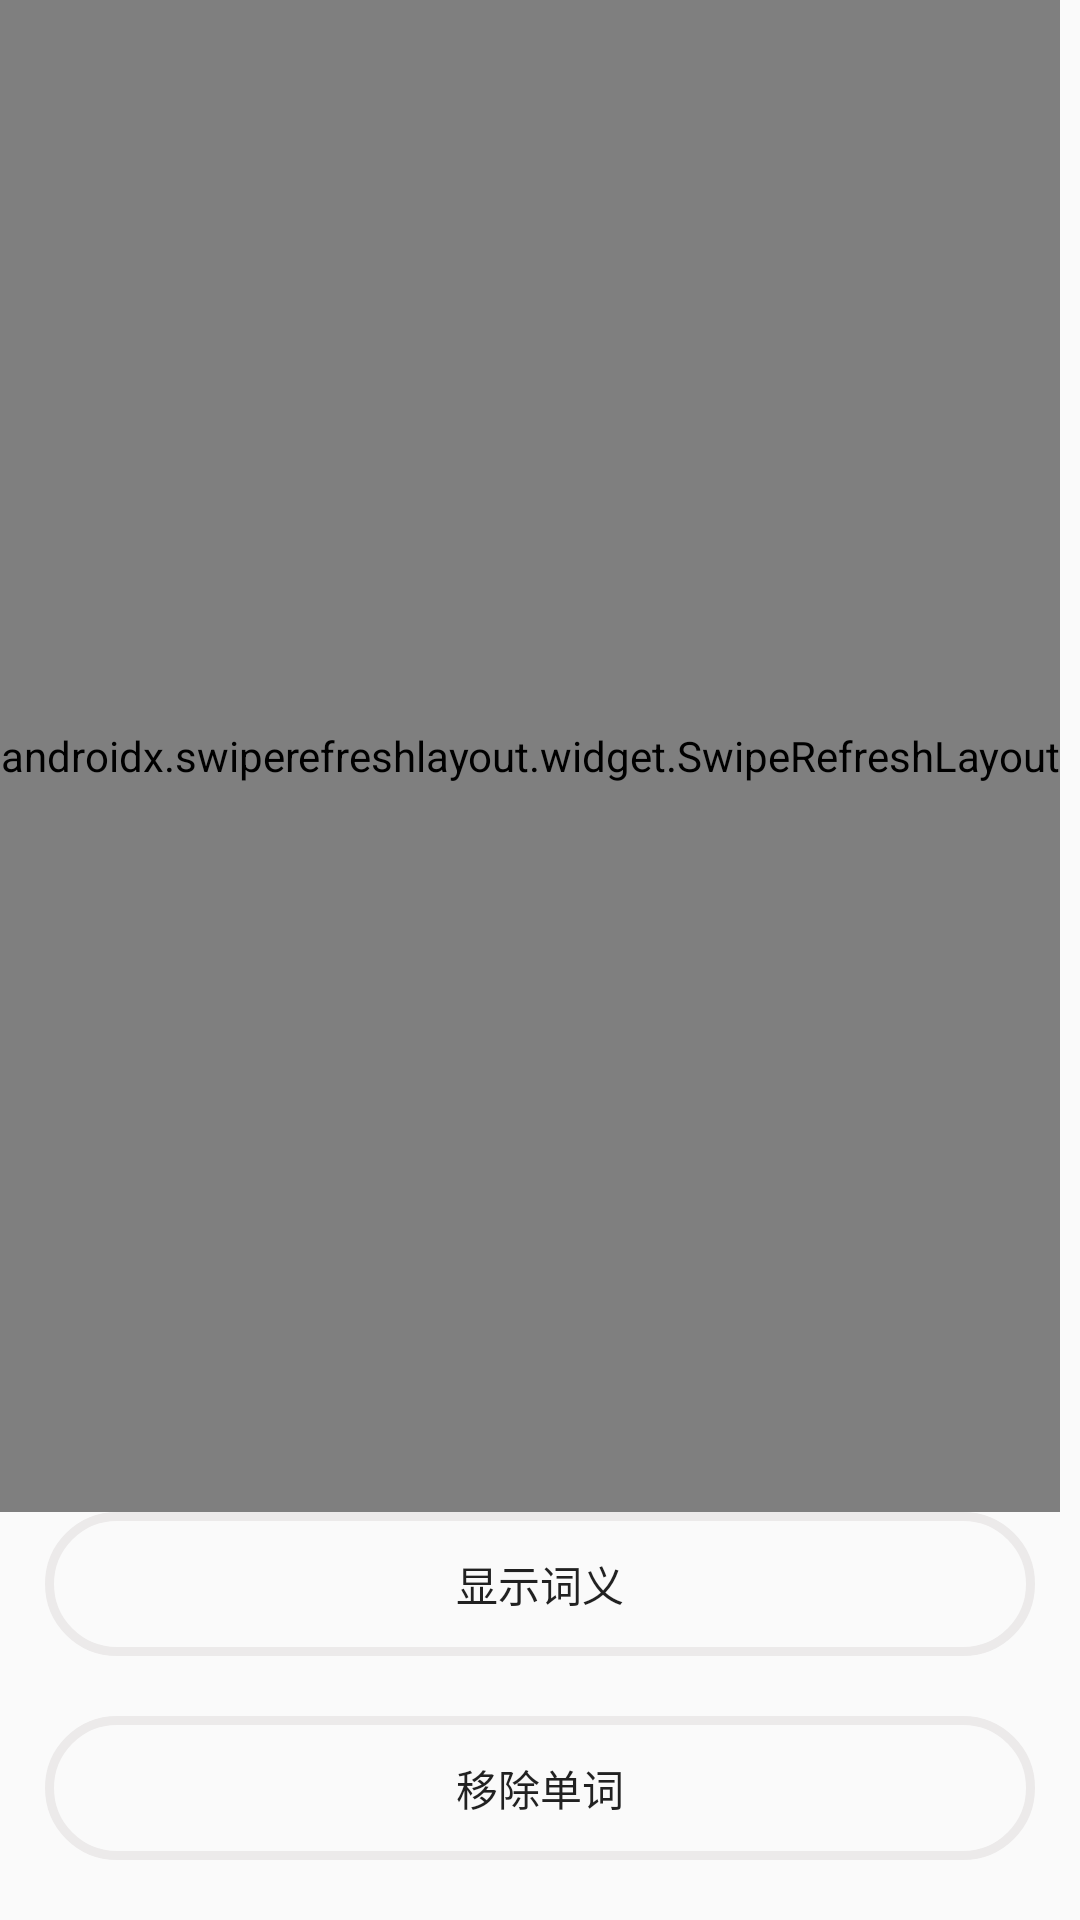

Here is an Android app screen rendered from its layout file. Give the layout XML and the strings, colors and styles it references.
<!-- AndroidManifest.xml: application theme AppTheme -->
<!-- res/layout/fragment_fourth.xml -->
<?xml version="1.0" encoding="utf-8"?>
<LinearLayout xmlns:android="http://schemas.android.com/apk/res/android"
    android:layout_width="match_parent"
    android:orientation="vertical"
    android:layout_height="match_parent">

    
    <androidx.swiperefreshlayout.widget.SwipeRefreshLayout
        android:layout_width="wrap_content"
        android:id="@+id/mswipeRefreshLayout"
        android:layout_height="0dp"
        android:layout_weight="2">
    <RelativeLayout
        android:paddingTop="150dp"
        android:id="@+id/ll"
        android:visibility="gone"
        android:layout_marginLeft="20dp"
        android:layout_width="wrap_content"
        android:layout_height="wrap_content">
        <TextView
            android:layout_centerInParent="true"
            android:layout_marginTop="20dp"
            android:layout_marginLeft="20dp"
            android:layout_width="wrap_content"
            android:layout_height="wrap_content"
            android:id="@+id/tv_input"
            android:textColor="#000"
            android:textStyle="bold"
            android:textSize="48sp"
            />
        <ImageView
            android:layout_alignLeft="@+id/tv_input"
            android:layout_centerInParent="true"
            android:layout_below="@+id/tv_input"
            android:layout_marginTop="10dp"
            android:layout_width="20dp"
            android:layout_height="20dp"
            android:id="@+id/im_pron_uk"
            android:background="@drawable/img_select"
            android:src="@drawable/ic_laba"/>
        <ImageView
            android:layout_alignRight="@+id/tv_input"
            android:layout_centerInParent="true"
            android:layout_below="@+id/tv_input"
            android:layout_marginTop="10dp"
            android:layout_width="20dp"
            android:layout_height="20dp"
            android:id="@+id/im_start_record"
            android:visibility="gone"
            android:background="@drawable/img_select"
            android:src="@drawable/ic_luyin"/>
        <TextView
            android:layout_centerInParent="true"
            android:layout_below="@+id/tv_input"
            android:layout_marginLeft="5dp"
            android:layout_marginTop="10dp"
            android:layout_width="wrap_content"
            android:layout_height="wrap_content"
            android:layout_toRightOf="@+id/im_pron_uk"
            android:id="@+id/tv_pron_e" />
        <TextView
            android:layout_marginLeft="20dp"
            android:layout_centerInParent="true"
            android:layout_below="@+id/im_pron_uk"
            android:layout_marginTop="10dp"
            android:visibility="invisible"
            android:layout_width="wrap_content"
            android:id="@+id/tv_explain"
            android:layout_height="wrap_content" />
    </RelativeLayout>
    </androidx.swiperefreshlayout.widget.SwipeRefreshLayout>
    <RelativeLayout
        android:visibility="gone"
        android:id="@+id/rl_record"
        android:layout_width="match_parent"
        android:layout_height="0dp"
        android:layout_weight="1">
        <TextView
            android:layout_marginTop="10dp"
            android:layout_width="wrap_content"
            android:layout_height="wrap_content"
            android:layout_centerHorizontal="true"
            android:id="@+id/tv_grades_tips"
            android:visibility="invisible"
            android:text="你的得分为:"/>
            <TextView
                android:layout_centerHorizontal="true"
                android:layout_below="@id/tv_grades_tips"
                android:visibility="invisible"
                android:layout_width="wrap_content"
                android:layout_height="wrap_content"
                android:text="80"
                android:textColor="#000"
                android:textStyle="bold"
                android:textSize="80sp"
                android:id="@+id/tv_grades"
                />
            <TextView
                android:layout_marginLeft="5dp"
                android:layout_width="wrap_content"
                android:layout_height="wrap_content"
                android:text="分"
                android:layout_toRightOf="@id/tv_grades"
                android:layout_marginTop="95dp"
                android:textSize="15sp"

                />
    </RelativeLayout>
    <Button
        android:layout_marginBottom="20dp"
        android:layout_marginLeft="15dp"
        android:layout_marginRight="15dp"
        android:background="@drawable/btn_selector"
        android:layout_width="match_parent"
        android:id="@+id/btn_hidden_trans"
        android:visibility="visible"
        android:layout_gravity="bottom"
        android:layout_height="wrap_content"
        android:text="显示词义"/>
    <Button
        android:layout_marginBottom="20dp"
        android:layout_marginLeft="15dp"
        android:layout_marginRight="15dp"
        android:background="@drawable/btn_selector"
        android:layout_width="match_parent"
        android:id="@+id/btn_delete_words"
        android:visibility="visible"
        android:layout_gravity="bottom"
        android:layout_height="wrap_content"
        android:text="移除单词"/>

</LinearLayout>
<!-- resources referenced by this layout -->
<resources>
  <!-- drawable btn_selector (drawable) -->
  <?xml version="1.0" encoding="utf-8"?>
  <selector xmlns:android="http://schemas.android.com/apk/res/android">
      <item android:drawable="@drawable/btn_reg_pressed" android:state_pressed="true"/>
      <item android:drawable="@drawable/btn_reg" />
  </selector>
  <!-- drawable ic_laba: vector/xml drawable (drawable, 2264 chars, omitted) -->
  <!-- drawable ic_luyin (drawable) -->
  <vector xmlns:android="http://schemas.android.com/apk/res/android"
      android:width="32dp"
      android:height="32dp"
      android:viewportWidth="1024"
      android:viewportHeight="1024">
    <path
        android:pathData="M512,0A512,512 0,1 1,0 512,512 512,0 0,1 512,0zM516.11,648.53a120.32,120.32 0,0 0,120.41 -119.47L636.52,290.13a120.32,120.32 0,0 0,-120.41 -119.47,120.32 120.32,0 0,0 -120.4,119.47v238.93a120.32,120.32 0,0 0,120.4 119.47zM656.58,418.13v108.89a140.48,140.48 0,0 1,-280.93 0L375.65,418.13L341.25,418.13v108.89A173.74,173.74 0,0 0,498.92 698.88L498.92,853.33L533.33,853.33L533.33,698.88a173.73,173.73 0,0 0,157.66 -171.86L691,418.13h-34.4z"
        android:fillColor="#E5472D"/>
  </vector>
  <!-- drawable img_select (drawable) -->
  <?xml version="1.0" encoding="utf-8"?>
  <selector xmlns:android="http://schemas.android.com/apk/res/android">
      <item android:state_pressed="false">
          <shape android:shape="rectangle">
              <solid android:color="@null"></solid>
          </shape>
      </item>
      <item android:state_pressed="true">
          <shape android:shape="rectangle">
              <solid android:color="@color/colorPress"></solid>
          </shape>
      </item>
  
  </selector>
  <style name="AppTheme" parent="Theme.AppCompat.Light.NoActionBar">
          
          <item name="colorPrimary">@color/colorPrimary</item>
          <item name="colorPrimaryDark">@color/colorPrimary</item>
          <item name="colorAccent">@color/colorAccent</item>
      </style>
  <!-- drawable btn_reg_pressed (drawable) -->
  <?xml version="1.0" encoding="utf-8"?>
  <shape xmlns:android="http://schemas.android.com/apk/res/android">
      
      <corners android:radius="30dp" />
      <solid android:color="#D1CCCC"/>
      
      <stroke android:width="3dp" android:color="#ECEAEA" />
  </shape>
  <!-- drawable btn_reg (drawable) -->
  <?xml version="1.0" encoding="utf-8"?>
  <shape xmlns:android="http://schemas.android.com/apk/res/android">
      
      <corners android:radius="30dp" />
  
      
      <stroke android:width="3dp" android:color="#ECEAEA" />
  </shape>
  <color name="colorPress">#9C9B9B</color>
  <color name="colorPrimary">#fff</color>
  <color name="colorAccent">#D81B60</color>
</resources>
